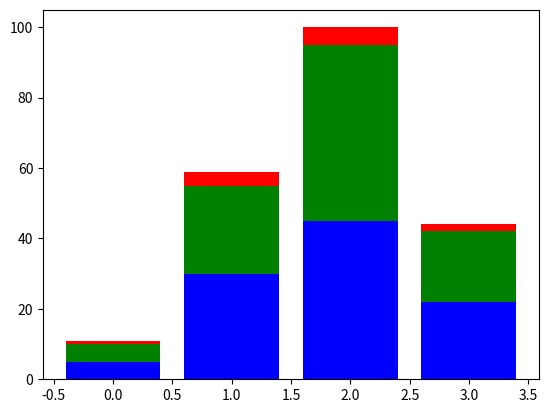

Write the Python code that produced this figure.
# 1.8绘制叠加的柱状图

import matplotlib.pyplot as plt
import numpy

A = [5,30,45,22]
B = [5,25,50,20]

'''
X = range(4)
plt.bar(X,A,color='b')
plt.bar(X,B,color='r',bottom=A)   # B抬高到A上面
plt.show()
'''

data = numpy.array([[5,30,45,22],
                   [5,25,50,20],
                   [1,4,5,2]])
color_list = ['b','g','r']
X = numpy.arange(data.shape[1])
for i in range(data.shape[0]):
    print(data[:i])
    S = numpy.sum(data[:i],axis=0) # axis=0 计算列的和
    print("-"*30)
    print(S)
    print("=" * 30)
    plt.bar(X,data[i],bottom=S,color=color_list[i%len(color_list)])
plt.show()